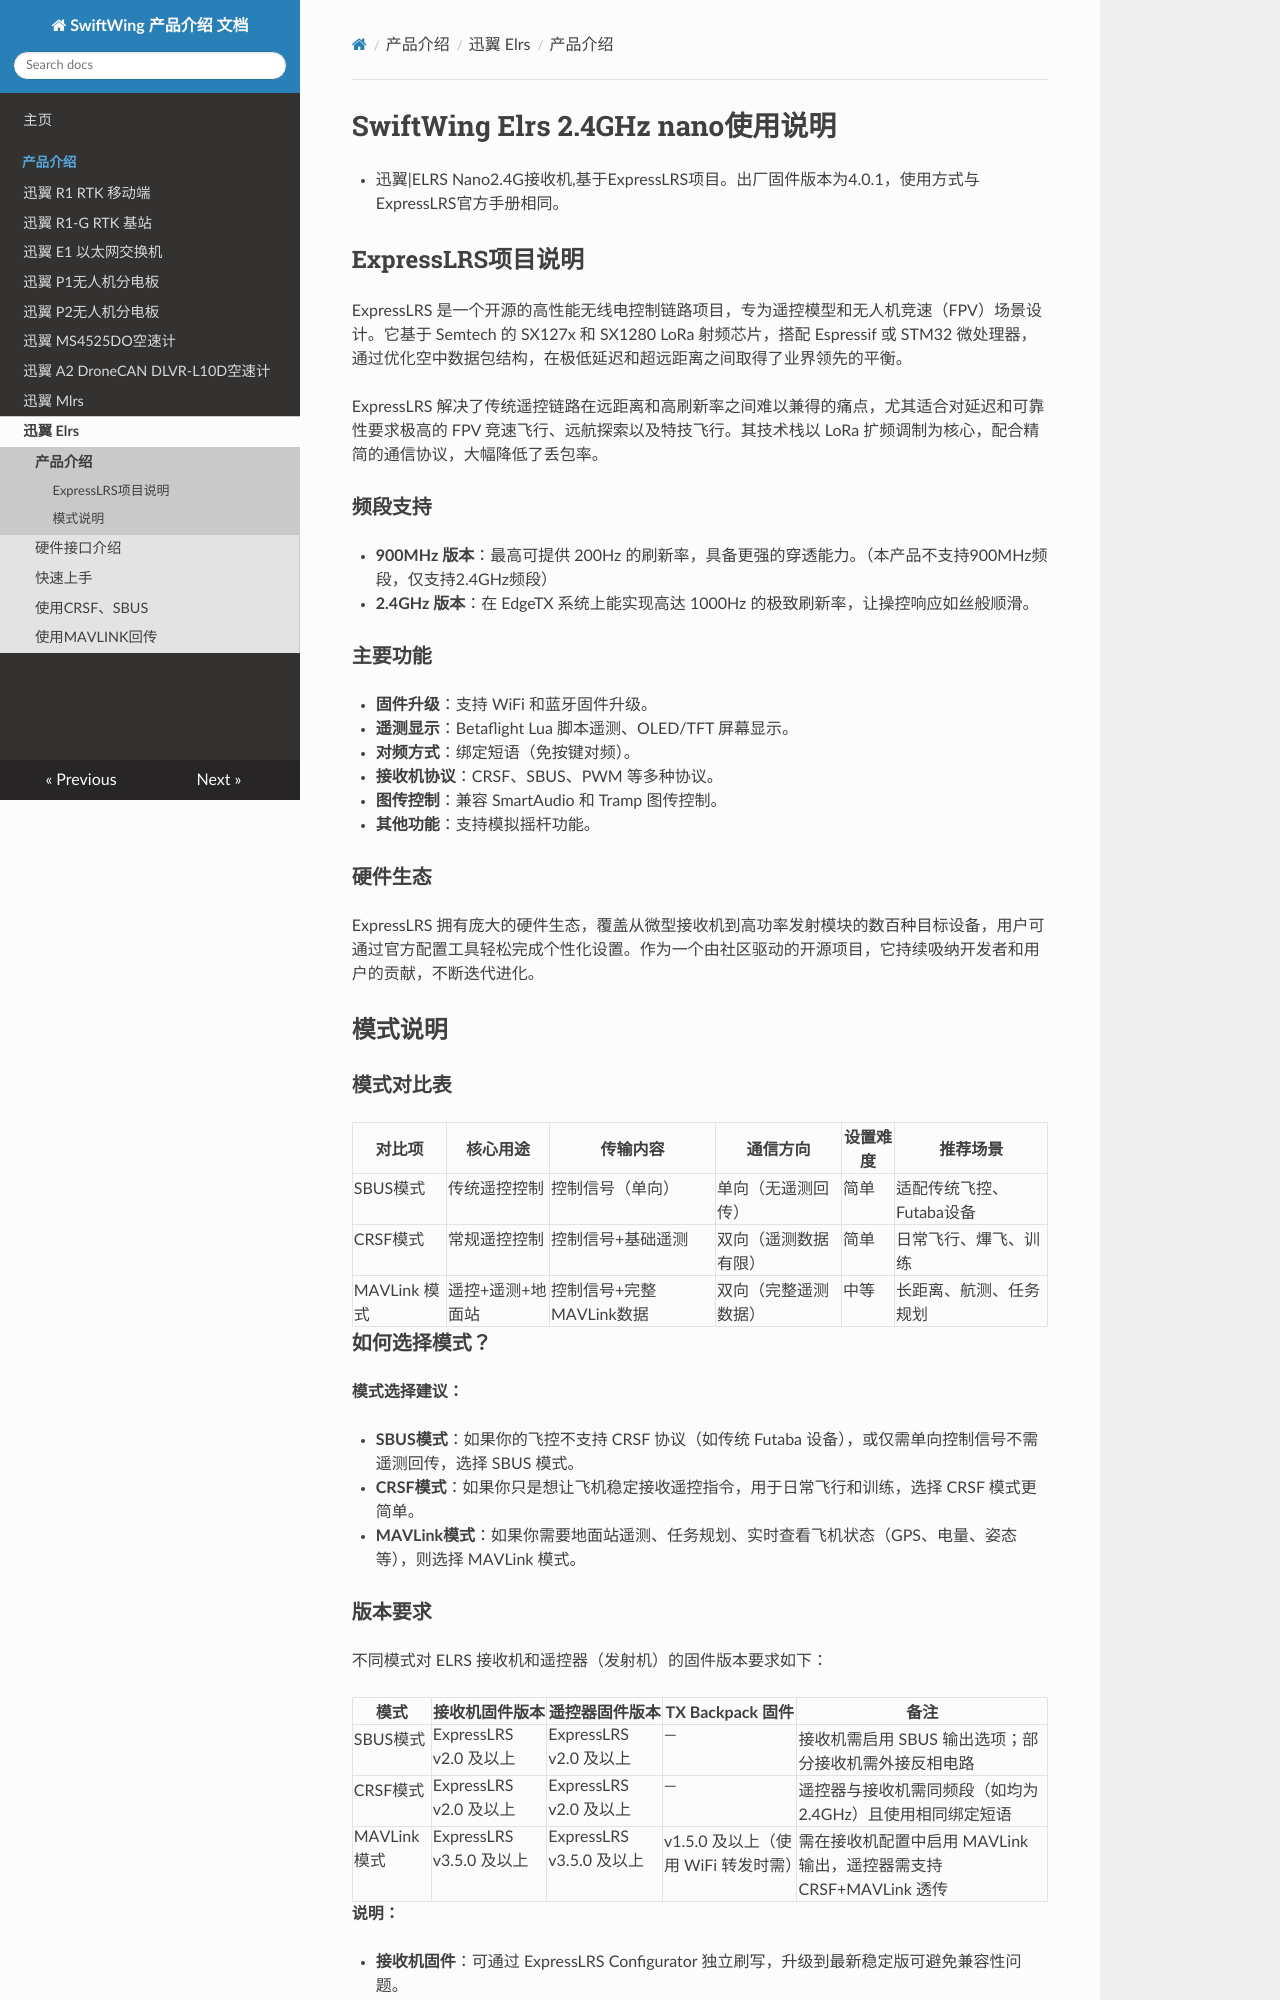

repository: SwiftWing001/SwiftWing-Product-Introduction · page: elrs/elrs使用说明/index.html · generator: mkdocs

# SwiftWing Elrs 2.4GHz nano使用说明

* 迅翼|ELRS Nano2.4G接收机,基于ExpressLRS项目。出厂固件版本为4.0.1，使用方式与ExpressLRS官方手册相同。

## ExpressLRS项目说明

ExpressLRS 是一个开源的高性能无线电控制链路项目，专为遥控模型和无人机竞速（FPV）场景设计。它基于 Semtech 的 SX127x 和 SX1280 LoRa 射频芯片，搭配 Espressif 或 STM32 微处理器，通过优化空中数据包结构，在极低延迟和超远距离之间取得了业界领先的平衡。

ExpressLRS 解决了传统遥控链路在远距离和高刷新率之间难以兼得的痛点，尤其适合对延迟和可靠性要求极高的 FPV 竞速飞行、远航探索以及特技飞行。其技术栈以 LoRa 扩频调制为核心，配合精简的通信协议，大幅降低了丢包率。

### 频段支持

- **900MHz 版本**：最高可提供 200Hz 的刷新率，具备更强的穿透能力。（本产品不支持900MHz频段，仅支持2.4GHz频段）
- **2.4GHz 版本**：在 EdgeTX 系统上能实现高达 1000Hz 的极致刷新率，让操控响应如丝般顺滑。

### 主要功能

- **固件升级**：支持 WiFi 和蓝牙固件升级。
- **遥测显示**：Betaflight Lua 脚本遥测、OLED/TFT 屏幕显示。
- **对频方式**：绑定短语（免按键对频）。
- **接收机协议**：CRSF、SBUS、PWM 等多种协议。
- **图传控制**：兼容 SmartAudio 和 Tramp 图传控制。
- **其他功能**：支持模拟摇杆功能。

### 硬件生态

ExpressLRS 拥有庞大的硬件生态，覆盖从微型接收机到高功率发射模块的数百种目标设备，用户可通过官方配置工具轻松完成个性化设置。作为一个由社区驱动的开源项目，它持续吸纳开发者和用户的贡献，不断迭代进化。

## 模式说明

### 模式对比表

| 对比项       | 核心用途         | 传输内容                 | 通信方向             | 设置难度 | 推荐场景                 |
| ------------ | ---------------- | ------------------------ | -------------------- | -------- | ------------------------ |
| SBUS模式     | 传统遥控控制     | 控制信号（单向）         | 单向（无遥测回传）   | 简单     | 适配传统飞控、Futaba设备 |
| CRSF模式     | 常规遥控控制     | 控制信号+基础遥测        | 双向（遥测数据有限） | 简单     | 日常飞行、熚飞、训练     |
| MAVLink 模式 | 遥控+遥测+地面站 | 控制信号+完整MAVLink数据 | 双向（完整遥测数据） | 中等     | 长距离、航测、任务规划   |

### 如何选择模式？

**模式选择建议：**

- **SBUS模式**：如果你的飞控不支持 CRSF 协议（如传统 Futaba 设备），或仅需单向控制信号不需遥测回传，选择 SBUS 模式。
- **CRSF模式**：如果你只是想让飞机稳定接收遥控指令，用于日常飞行和训练，选择 CRSF 模式更简单。
- **MAVLink模式**：如果你需要地面站遥测、任务规划、实时查看飞机状态（GPS、电量、姿态等），则选择 MAVLink 模式。
